Image classification data set "data" (Salach-Malejkum/Bird_Recognition on GitHub). Class labels (5): blackbird, chaffinich, great tit, robin, sparrow.

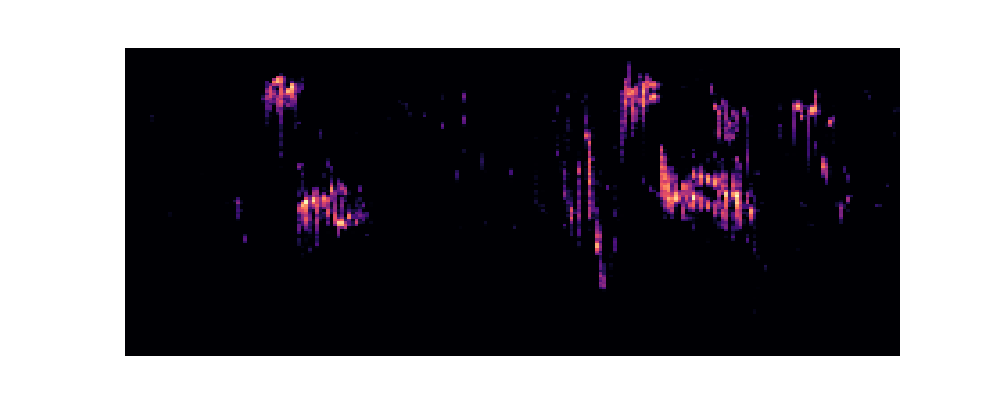
Label: robin

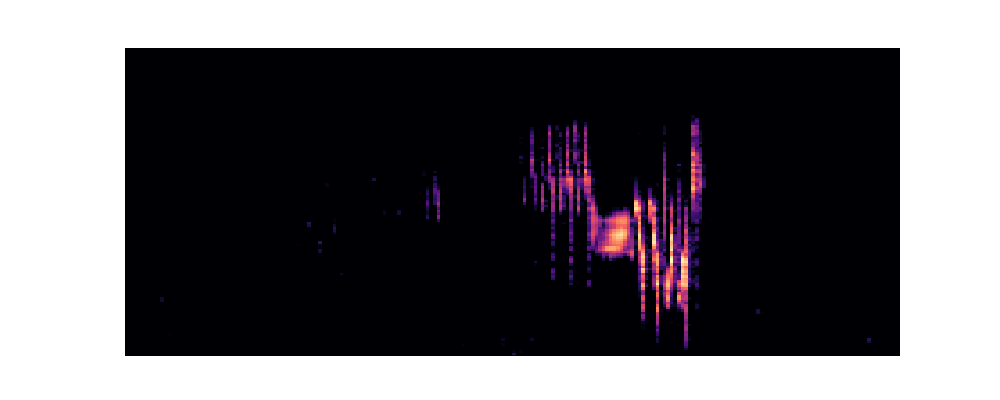
Label: chaffinich

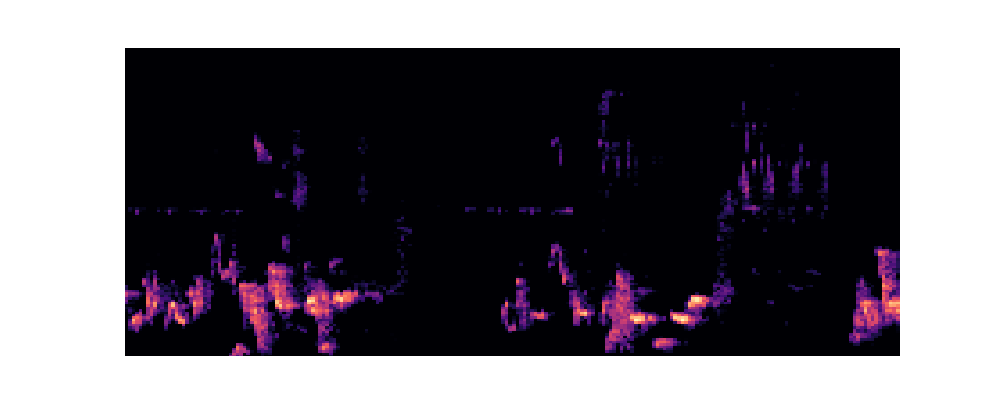
Label: blackbird

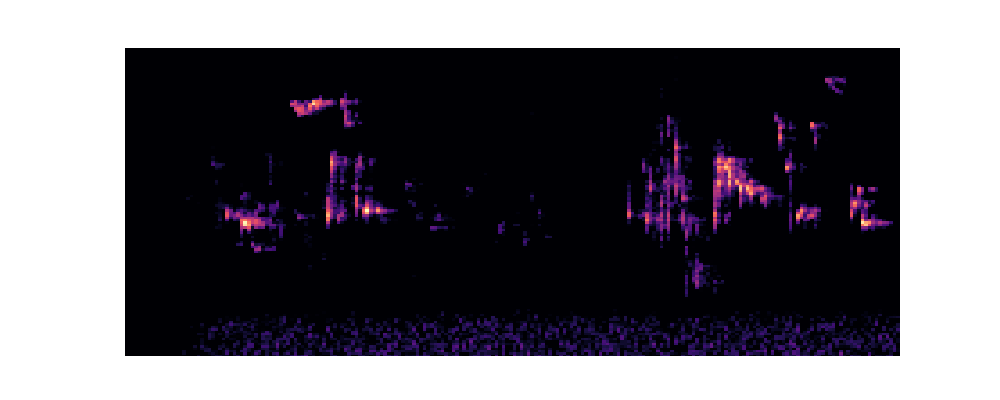
Label: robin

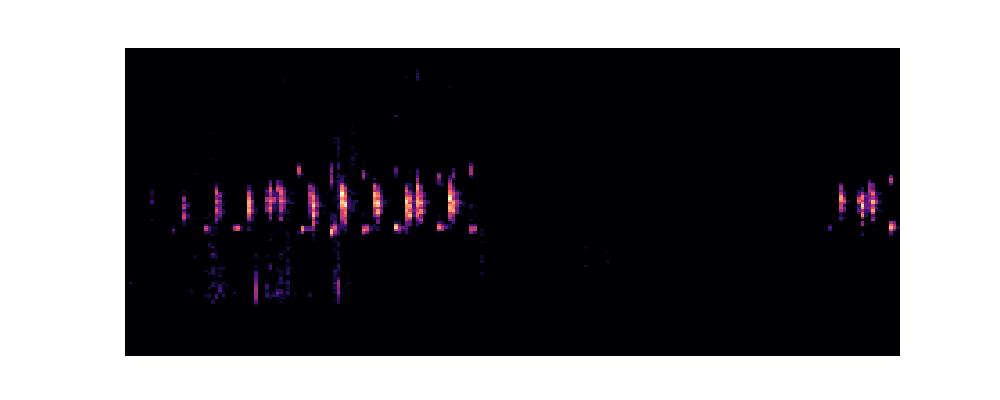
Label: great tit

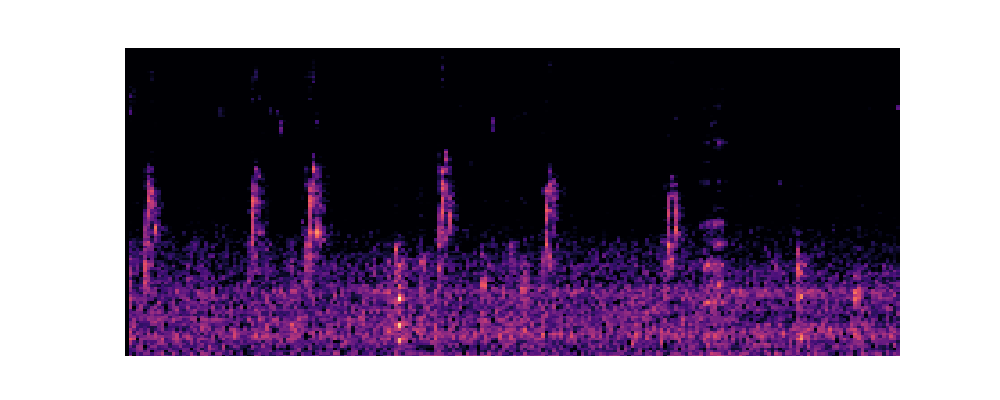
Label: sparrow
